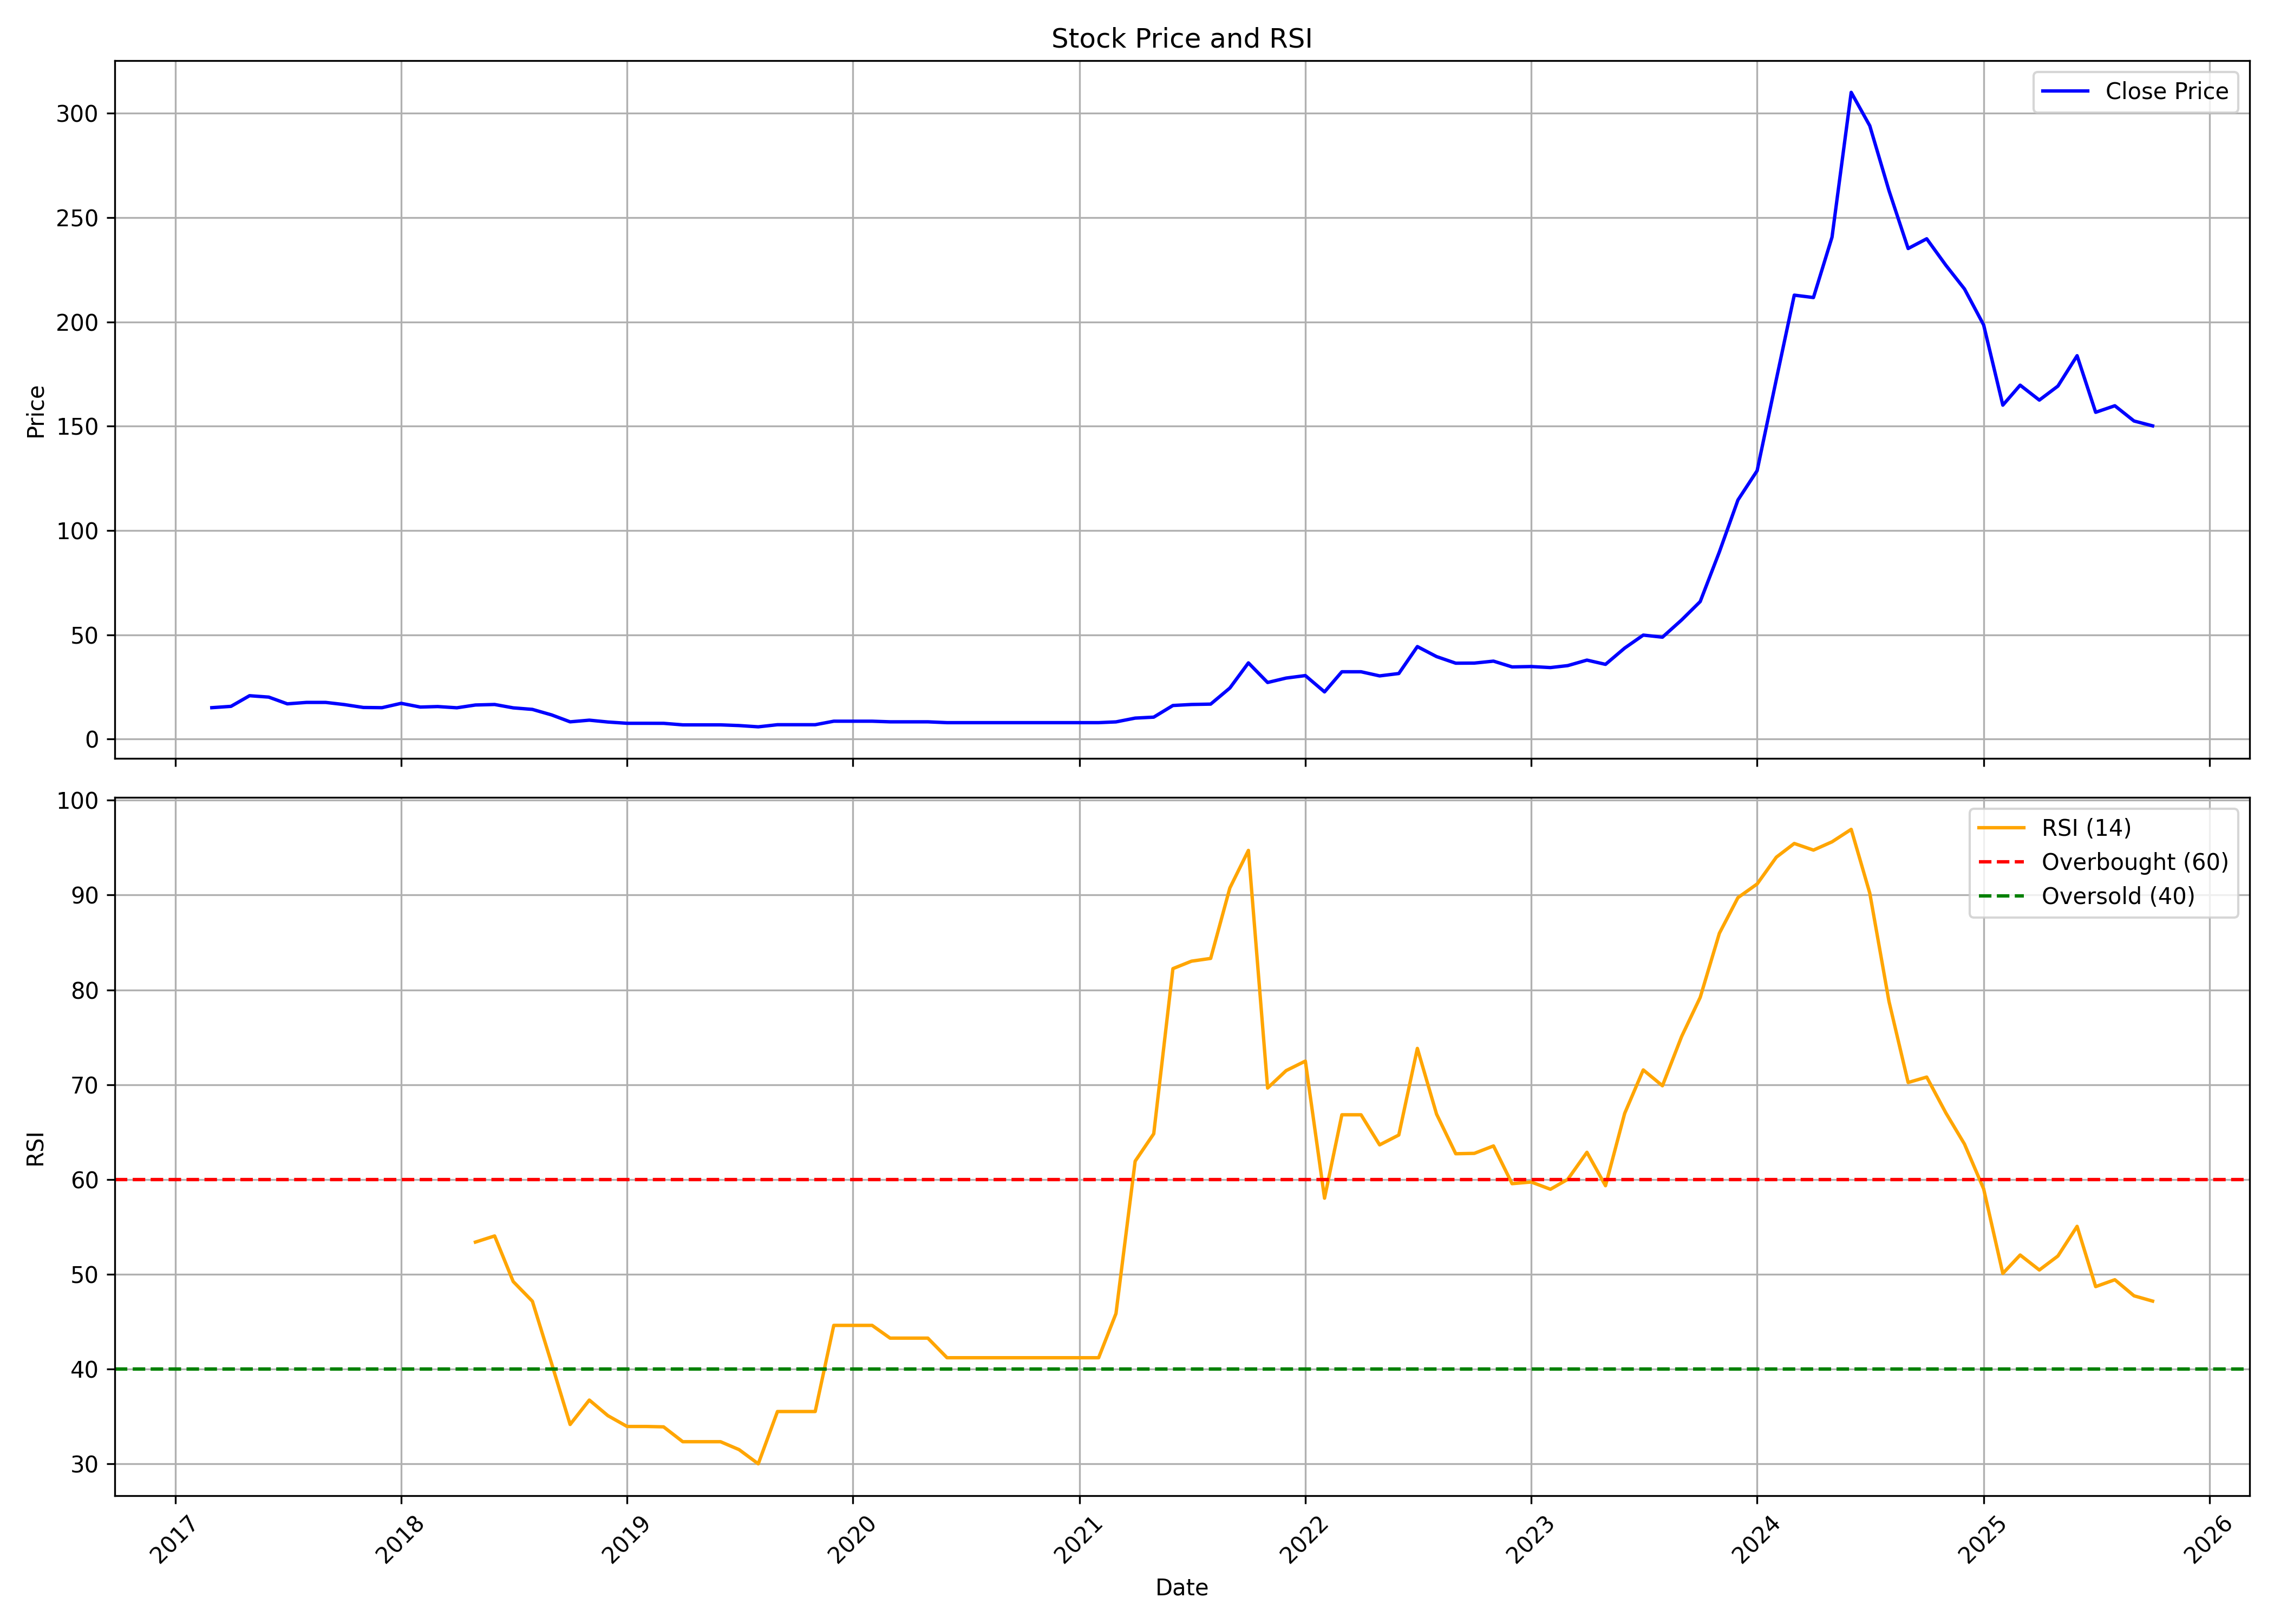

Source data for this figure (header and first rows):
, date, symbol, open, high, low, close, volume, rsi
0, 2017-03-01, CROWN, 16.76, 16.76, 14.78, 15.09, 300000, 
1, 2017-04-01, CROWN, 15.09, 18.26, 14.34, 15.73, 65000, 
2, 2017-05-01, CROWN, 15.73, 21.93, 15.07, 20.83, 160000, 
3, 2017-06-01, CROWN, 21.81, 21.81, 20.16, 20.16, 110000, 
4, 2017-07-01, CROWN, 20.16, 20.16, 16.93, 16.93, 80000, 
5, 2017-08-01, CROWN, 16.93, 17.62, 16.93, 17.62, 20000, 
6, 2017-09-01, CROWN, 17.52, 18.5, 15.91, 17.62, 155000, 
7, 2017-10-01, CROWN, 17.81, 17.81, 15.8, 16.59, 115000, 
8, 2017-11-01, CROWN, 16.59, 17.4, 15.19, 15.19, 40000, 
9, 2017-12-01, CROWN, 15.19, 15.83, 14.14, 15.09, 50000, 
10, 2018-01-01, CROWN, 15.33, 17.18, 14.27, 17.18, 80000, 
11, 2018-02-01, CROWN, 17.18, 17.18, 15.39, 15.39, 45000, 
12, 2018-03-01, CROWN, 15.39, 16.14, 14.45, 15.64, 105000, 
13, 2018-04-01, CROWN, 15.64, 15.64, 14.85, 15.04, 15000, 
14, 2018-05-01, CROWN, 15.04, 16.77, 14.45, 16.38, 160000, 53.4
15, 2018-06-01, CROWN, 15.79, 17.19, 15.78, 16.63, 75000, 54.05
16, 2018-07-01, CROWN, 16.63, 16.63, 15.01, 15.01, 10000, 49.24
17, 2018-08-01, CROWN, 15.01, 15.01, 14.27, 14.27, 5000, 47.16
18, 2018-09-01, CROWN, 14.27, 14.27, 11.64, 11.64, 25000, 40.61
19, 2018-10-01, CROWN, 11.06, 11.06, 8.313, 8.313, 45000, 34.16
20, 2018-11-01, CROWN, 8.728, 9.164, 8.283, 9.104, 40000, 36.74
21, 2018-12-01, CROWN, 9.104, 9.104, 8.224, 8.224, 10000, 35.09
22, 2019-01-01, CROWN, 8.224, 8.224, 7.442, 7.61, 30000, 33.95
23, 2019-02-01, CROWN, 7.61, 7.61, 7.61, 7.61, 0, 33.95
24, 2019-03-01, CROWN, 7.61, 7.61, 7.234, 7.59, 10000, 33.91
25, 2019-04-01, CROWN, 7.59, 7.59, 6.858, 6.858, 10000, 32.35
26, 2019-05-01, CROWN, 6.858, 6.858, 6.858, 6.858, 0, 32.35
27, 2019-06-01, CROWN, 6.858, 6.858, 6.858, 6.858, 0, 32.35
28, 2019-07-01, CROWN, 6.858, 6.858, 6.522, 6.522, 5000, 31.51
29, 2019-08-01, CROWN, 6.225, 6.225, 5.918, 5.918, 10000, 30.02
30, 2019-09-01, CROWN, 5.918, 6.927, 5.918, 6.927, 45000, 35.53
31, 2019-10-01, CROWN, 6.927, 6.927, 6.927, 6.927, 0, 35.53
32, 2019-11-01, CROWN, 6.927, 6.927, 6.927, 6.927, 0, 35.53
33, 2019-12-01, CROWN, 6.927, 8.61, 6.927, 8.61, 25000, 44.61
34, 2020-01-01, CROWN, 8.61, 8.61, 8.61, 8.61, 0, 44.61
35, 2020-02-01, CROWN, 8.61, 8.61, 8.61, 8.61, 0, 44.61
36, 2020-03-01, CROWN, 8.61, 8.61, 8.184, 8.313, 45000, 43.27
37, 2020-04-01, CROWN, 8.313, 8.313, 8.313, 8.313, 0, 43.27
38, 2020-05-01, CROWN, 8.313, 8.313, 8.313, 8.313, 0, 43.27
39, 2020-06-01, CROWN, 8.313, 8.313, 7.917, 7.917, 5000, 41.2
40, 2020-07-01, CROWN, 7.917, 7.917, 7.917, 7.917, 0, 41.2
41, 2020-08-01, CROWN, 7.917, 7.917, 7.917, 7.917, 0, 41.2
42, 2020-09-01, CROWN, 7.917, 7.917, 7.917, 7.917, 0, 41.2
43, 2020-10-01, CROWN, 7.917, 7.917, 7.917, 7.917, 65000, 41.2
44, 2020-11-01, CROWN, 7.917, 7.917, 7.917, 7.917, 0, 41.2
45, 2020-12-01, CROWN, 7.917, 7.917, 7.917, 7.917, 0, 41.2
46, 2021-01-01, CROWN, 7.917, 7.917, 7.917, 7.917, 0, 41.2
47, 2021-02-01, CROWN, 7.917, 7.917, 7.917, 7.917, 0, 41.2
48, 2021-03-01, CROWN, 7.917, 8.283, 7.897, 8.283, 40000, 45.86
49, 2021-04-01, CROWN, 8.283, 10.09, 8.283, 10.09, 25000, 61.93
50, 2021-05-01, CROWN, 9.609, 11.11, 9.609, 10.56, 55000, 64.82
51, 2021-06-01, CROWN, 11.08, 19.79, 11.08, 16.14, 860000, 82.24
52, 2021-07-01, CROWN, 16.94, 18.06, 16.63, 16.63, 185000, 83.02
53, 2021-08-01, CROWN, 16.63, 17.3, 15.74, 16.8, 185000, 83.32
54, 2021-09-01, CROWN, 17.02, 24.52, 16.58, 24.51, 845000, 90.74
55, 2021-10-01, CROWN, 25.73, 36.62, 25.73, 36.57, 1135000, 94.71
56, 2021-11-01, CROWN, 38.35, 38.35, 26.52, 27.16, 405000, 69.65
57, 2021-12-01, CROWN, 26.08, 31.57, 24.79, 29.29, 1960000, 71.49
58, 2022-01-01, CROWN, 29.29, 30.48, 26.62, 30.48, 135000, 72.49
59, 2022-02-01, CROWN, 30.48, 38.25, 21.47, 22.66, 858177, 58.03
... 44 more rows
